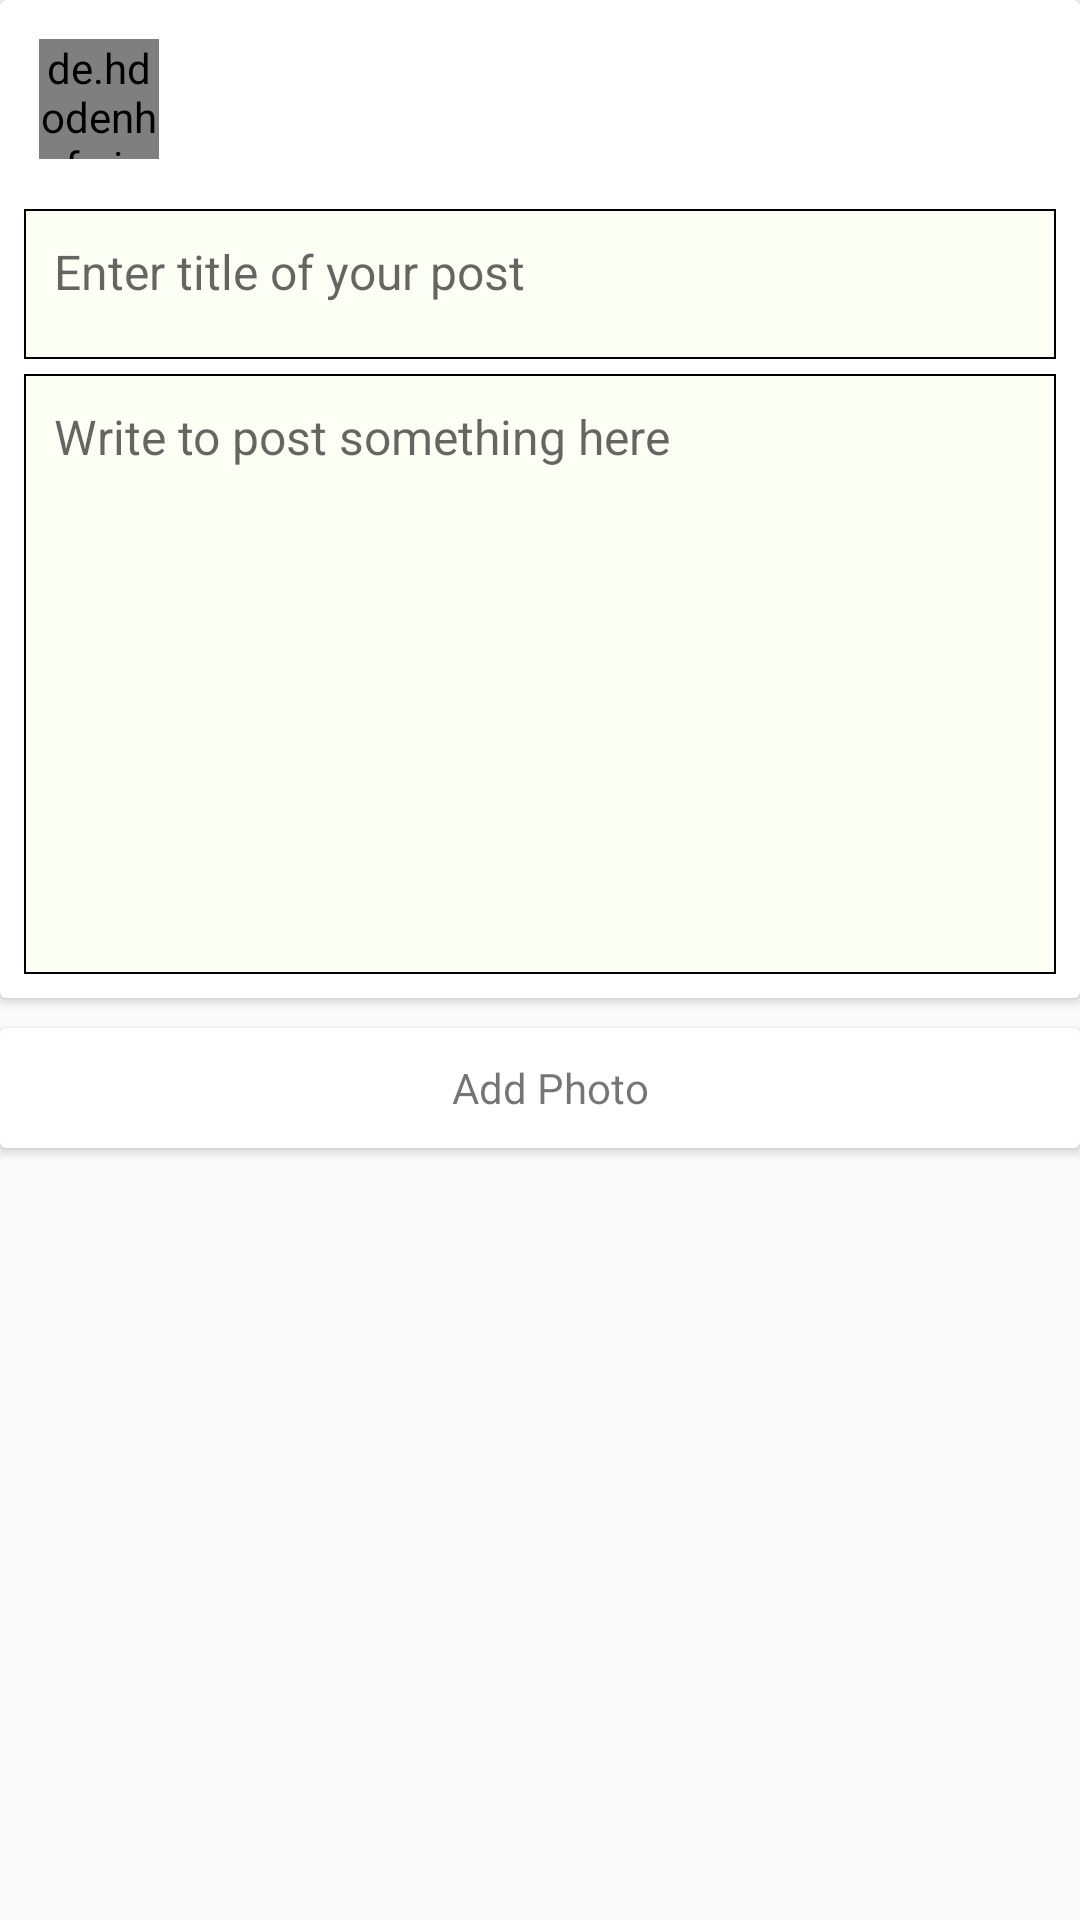

The Android layout XML behind this screen, and the referenced resources:
<!-- AndroidManifest.xml: application theme Theme.MyFirstApp -->
<!-- res/layout/activity_create_post.xml -->
<?xml version="1.0" encoding="utf-8"?>
<LinearLayout xmlns:android="http://schemas.android.com/apk/res/android"
    xmlns:app="http://schemas.android.com/apk/res-auto"
    xmlns:tools="http://schemas.android.com/tools"
    android:layout_width="match_parent"
    android:layout_height="match_parent"
    android:orientation="vertical"
    tools:context=".CreatePostActivity">
    <androidx.cardview.widget.CardView
        android:layout_width="match_parent"
        app:contentPadding="8dp"
        android:layout_height="wrap_content">
        <LinearLayout
            android:layout_width="match_parent"
            android:layout_height="match_parent"
            android:orientation="vertical">
        <RelativeLayout
            android:layout_width="match_parent"
            android:layout_height="wrap_content">

            <de.hdodenhof.circleimageview.CircleImageView
                android:id="@+id/circularImage"
                android:layout_width="40dp"
                android:layout_height="40dp"
                android:layout_marginStart="5dp"
                android:layout_marginTop="5dp"
                android:layout_marginEnd="5dp"
                android:layout_marginBottom="5dp"
                android:src="@drawable/profile_image_circular" />
            <TextView
                android:id="@+id/userName"
                android:layout_toRightOf="@+id/circularImage"
                android:layout_width="match_parent"
                android:layout_height="wrap_content"
                android:background="@color/white"
                android:padding="15dp"
                android:layout_marginLeft="10dp"
                android:textColor="@color/black"
                android:textSize="16sp"
                android:layout_centerVertical="true"

                />
        </RelativeLayout>
            <EditText
                android:id="@+id/postTitle"
                android:layout_width="match_parent"
                android:layout_height="wrap_content"
                android:minHeight="50dp"
                android:padding="10dp"
                android:textColor="@color/blackish"
                android:gravity="start"
                android:textSize="16sp"
                android:layout_marginTop="10dp"
                android:hint="@string/enter_title"
                android:background="@drawable/edittext_border"
                android:inputType="textLongMessage"/>


            <EditText
                android:id="@+id/postDescription"
                android:padding="10dp"
                android:layout_marginTop="5dp"
                android:background="@drawable/edittext_border"
                android:layout_width="match_parent"
                android:layout_height="wrap_content"
                android:minHeight="200dp"
                android:gravity="start"
                android:textColor="@color/blackish"
                android:textSize="16sp"
                android:inputType="textLongMessage"
                android:hint="@string/write_something"
                />
        </LinearLayout>
    </androidx.cardview.widget.CardView>
    <androidx.cardview.widget.CardView
        android:id="@+id/pickPhoto"
        android:layout_width="match_parent"
        android:layout_height="wrap_content"
        android:layout_marginTop="10dp"
        android:background="?selectableItemBackground"
        >

    <LinearLayout

        android:layout_width="match_parent"
        android:layout_height="40dp"
        android:gravity="center"
        >
        <LinearLayout
            android:layout_width="wrap_content"
            android:orientation="horizontal"
            android:gravity="center"
            android:layout_height="wrap_content">
            <ImageView
                android:layout_width="wrap_content"
                android:layout_height="wrap_content"
                android:layout_marginRight="7dp"
                android:src="@drawable/gallery_image"/>
            <TextView
                android:layout_width="wrap_content"
                android:layout_height="wrap_content"
                android:text="@string/add_photo"
                android:gravity="center"/>
        </LinearLayout>
    </LinearLayout>
    </androidx.cardview.widget.CardView>
    <ImageView
        android:layout_marginTop="10dp"
        android:id="@+id/pickedImage"
        android:layout_width="match_parent"
        android:layout_height="250dp"/>

</LinearLayout>
<!-- resources referenced by this layout -->
<resources>
  <color name="black">#FF000000</color>
  <color name="blackish">#131318</color>
  <color name="white">#FFFFFFFF</color>
  <!-- drawable edittext_border (drawable) -->
  <?xml version="1.0" encoding="utf-8"?>
      <shape xmlns:android="http://schemas.android.com/apk/res/android"
          android:shape="rectangle">
  
          <solid android:color="@color/background" />
          <stroke
              android:color="@android:color/black"
              android:width="0.5dp" /> 
  
      </shape>
  <string name="add_photo">Add Photo</string>
  <string name="enter_title">Enter title of your post</string>
  <string name="write_something">Write to post something here
      </string>
  <style name="Theme.MyFirstApp" parent="Base.Theme.MyFirstApp" />
  <color name="background">#fbfff4</color>
  <style name="Base.Theme.MyFirstApp" parent="Theme.AppCompat.DayNight">
          
          
      </style>
</resources>
